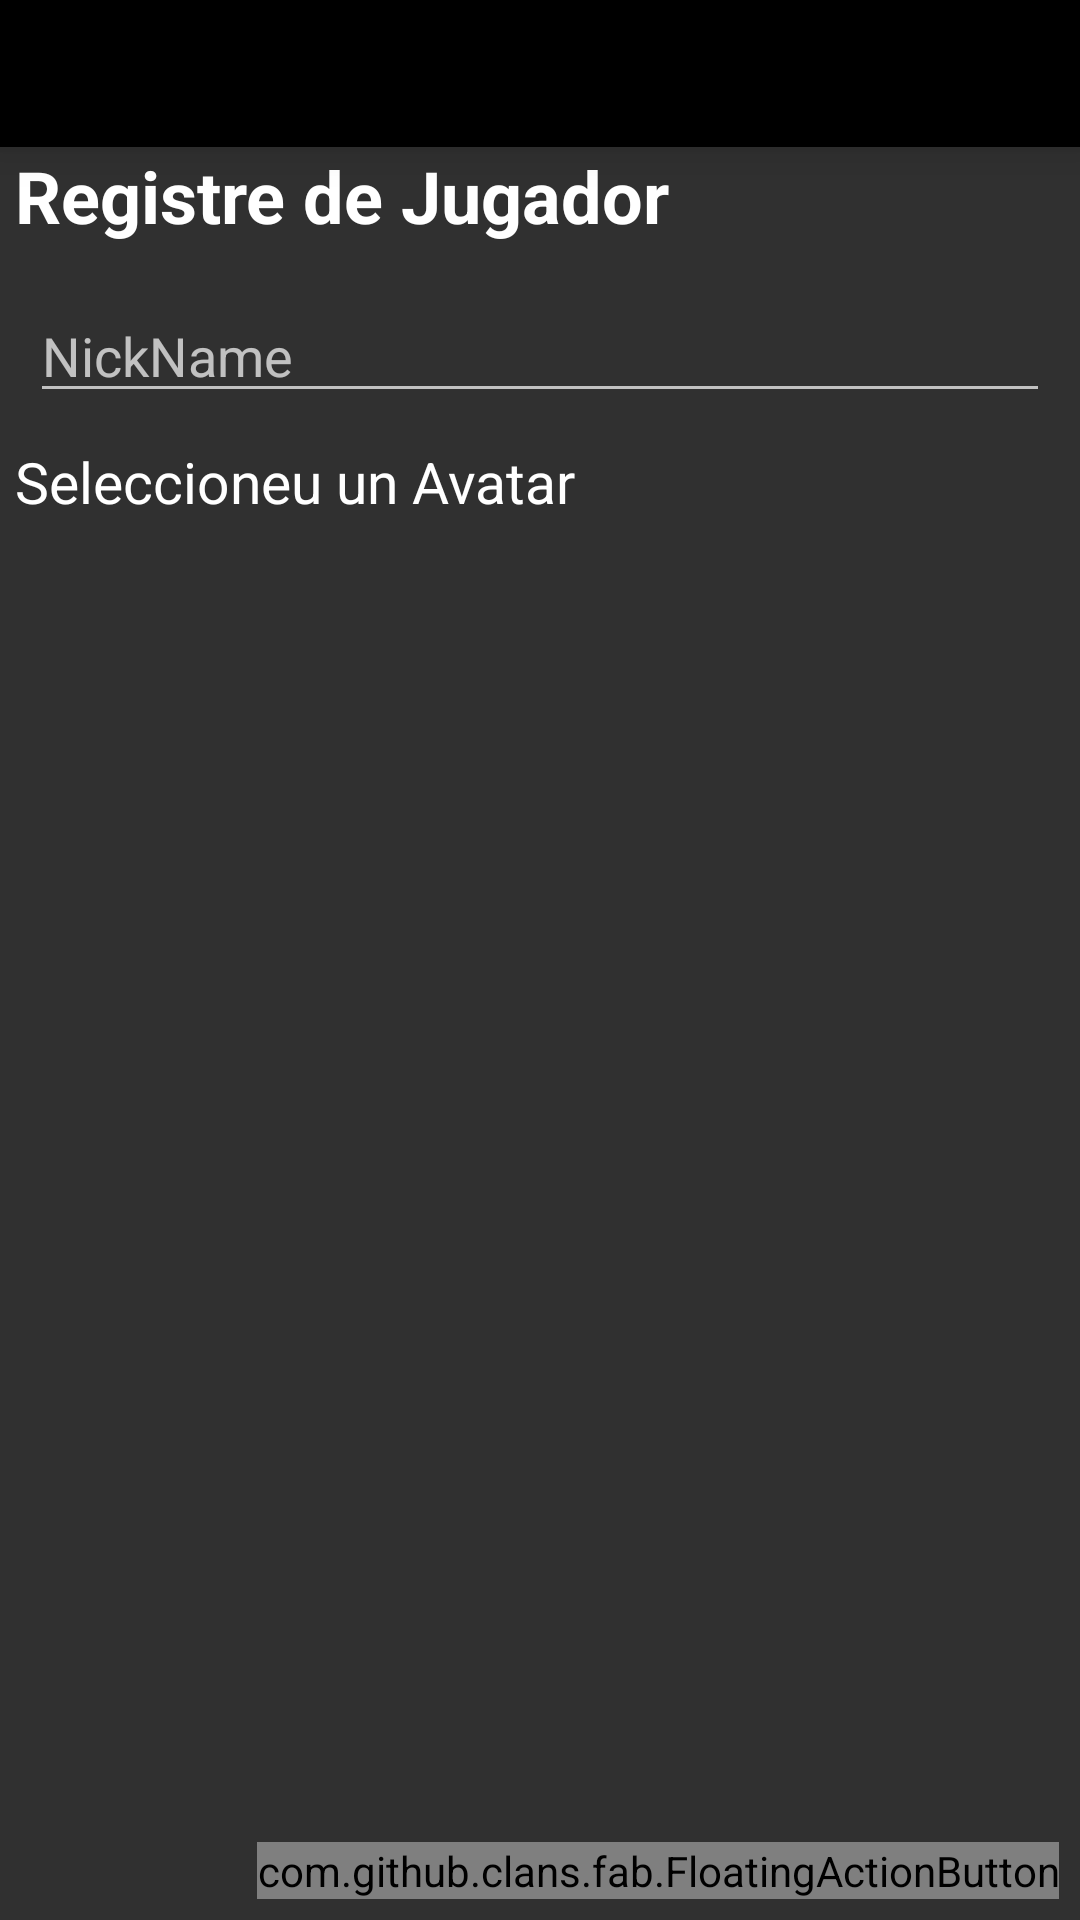

Layout XML and referenced resources for this Android screen:
<!-- AndroidManifest.xml: application theme Theme.AppCompat.NoActionBar -->
<!-- res/layout/activity_registre_jugador.xml -->
<?xml version="1.0" encoding="utf-8"?>
<RelativeLayout xmlns:android="http://schemas.android.com/apk/res/android"
    xmlns:tools="http://schemas.android.com/tools"
    xmlns:app="http://schemas.android.com/apk/res-auto"
    android:layout_width="match_parent"
    android:layout_height="match_parent"
    tools:context=".Activitat.RegistreJugadorActivity">

    <LinearLayout
        android:layout_width="match_parent"
        android:layout_height="match_parent"
        android:orientation="vertical">

        <RelativeLayout
            android:id="@+id/idLayoutFondo"
            android:layout_width="match_parent"
            android:layout_height="wrap_content"
            android:background="@color/colorPrimaryDark"
            android:elevation="8dp">

            <ImageView
                android:id="@+id/im"
                android:layout_width="60dp"
                android:layout_height="49dp"
                android:layout_alignParentStart="true"
                android:layout_alignParentLeft="true"
                android:layout_alignParentTop="true"
                android:layout_marginStart="52dp"
                android:layout_marginLeft="52dp"
                />

            <ImageButton
                android:id="@+id/btnIcoAtras"
                android:layout_width="60dp"
                android:layout_height="49dp"
                android:background="@color/colorTransparente"
                android:src="@mipmap/ic_atras"
                android:onClick="onClick"/>


            <ImageButton
                android:id="@+id/btnAyuda"
                android:layout_width="wrap_content"
                android:layout_height="wrap_content"
                android:layout_alignParentTop="true"
                android:layout_alignParentEnd="true"
                android:layout_alignParentRight="true"
                android:layout_marginTop="0dp"
                android:background="@color/colorTransparente"
                android:src="@mipmap/ic_ayuda" />

        </RelativeLayout>

        <TextView
            android:layout_width="wrap_content"
            android:layout_height="wrap_content"
            android:text="Registre de Jugador"
            android:layout_marginLeft="5dp"
            android:textColor="@android:color/white"
            android:textSize="24sp"
            android:layout_marginBottom="5dp"
            android:textStyle="bold"/>

        <EditText
            android:id="@+id/campoNickName"
            android:layout_width="match_parent"
            android:layout_height="wrap_content"
            android:hint="NickName"
            android:layout_margin="10dp"
            android:width="16dp"
            android:maxLength="8"
            android:shadowColor="@color/colorAmarillo"/>


        <TextView
            android:layout_width="wrap_content"
            android:layout_height="wrap_content"
            android:text="Seleccioneu un Avatar"
            android:textColor="@android:color/white"
            android:textSize="19sp"
            android:layout_marginLeft="5dp"/>

        <androidx.recyclerview.widget.RecyclerView
            android:id="@+id/recyclerAvatarsId"
            android:layout_width="match_parent"
            android:layout_height="match_parent"
            android:layout_marginLeft="10dp"
            android:layout_marginRight="10dp"
            android:layout_marginTop="10dp"
            android:layout_marginBottom="30dp"/>

    </LinearLayout>


    <com.github.clans.fab.FloatingActionButton
        android:id="@+id/idFabRegistro"
        android:layout_width="wrap_content"
        android:layout_height="wrap_content"
        android:layout_alignParentEnd="true"
        android:layout_alignParentRight="true"
        android:layout_alignParentBottom="true"
        android:layout_marginEnd="7dp"
        android:layout_marginRight="7dp"
        android:layout_marginBottom="7dp"
        android:src="@mipmap/ic_confirm"
        app:fab_colorNormal="#03A9F4"
        app:fab_colorPressed="#00BCD4"
        app:fab_colorRipple="#99FFFFFF"/>

</RelativeLayout>
<!-- resources referenced by this layout -->
<resources>
  <color name="colorAmarillo">#fecd02</color>
  <color name="colorPrimaryDark">#000000</color>
  <color name="colorTransparente">#00000000</color>
</resources>
